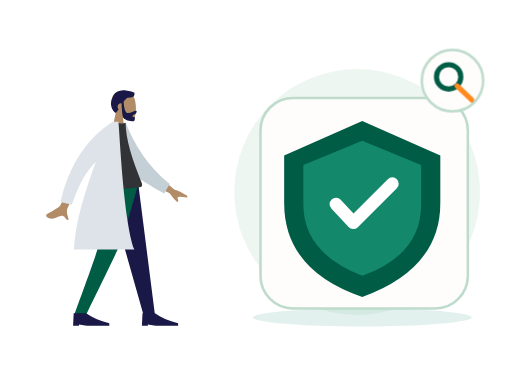
t = 0.00 s
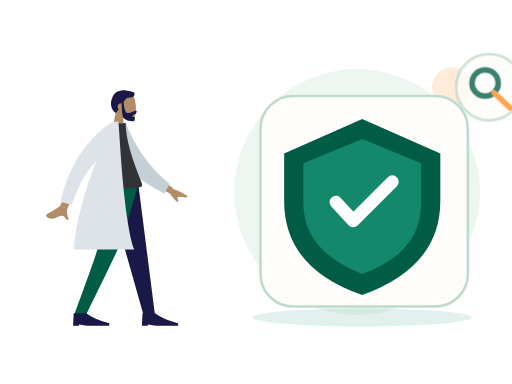
t = 0.70 s
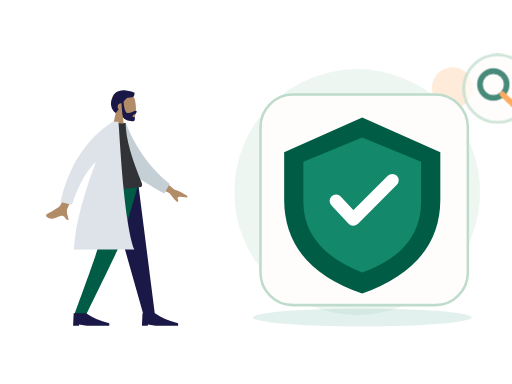
t = 1.05 s
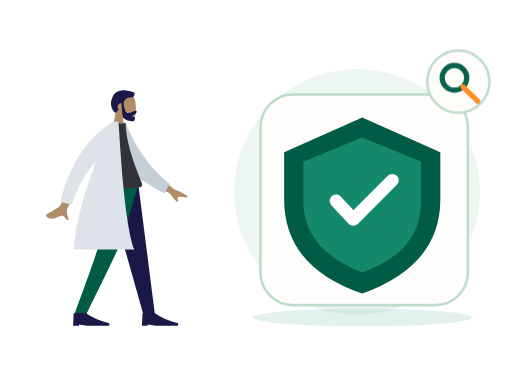
t = 1.75 s
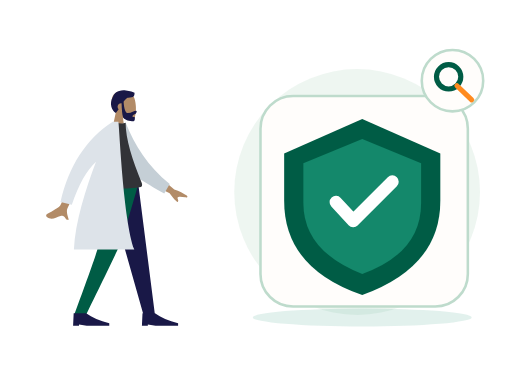
t = 2.10 s
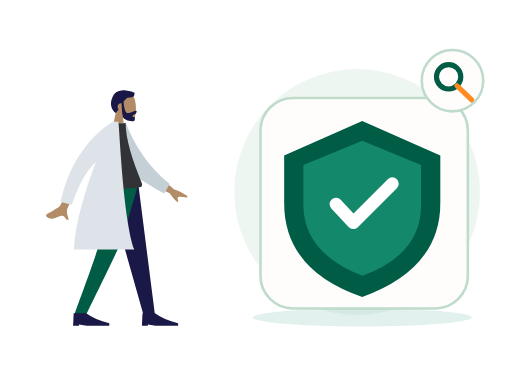
t = 2.80 s

The animated SVG that drew these frames (rendered in a browser with its animation timeline set to each time). Animation: 2 CSS @keyframes rules; one cycle of 2.80 s.

<?xml version="1.0" encoding="UTF-8"?>
<svg xmlns="http://www.w3.org/2000/svg" xmlns:xlink="http://www.w3.org/1999/xlink" width="800" height="600" viewBox="0 0 800 600" role="img" aria-labelledby="zil-169-title zil-169-desc" data-illustration="ZIL-169" data-base="BASE-PHARMACY" data-theme="light" data-motion="on" data-requires-business-state="false" data-status="REVUE_VISUELLE_REQUISE">
<title id="zil-169-title">Recherche de produit de santé autorisé</title><desc id="zil-169-desc">Illustration Zamurek. Géométrie vectorielle native. Famille BASE-PHARMACY. Sources Humaaans / IRA Design lorsque présentes. Pas de preuve transactionnelle.</desc>
<style><![CDATA[#zil-169-seal{transform-box:fill-box;transform-origin:center;animation:zil-169-hint 2s ease-in-out 1}#zil-169-device{transform-box:fill-box;transform-origin:center;animation:zil-169-float 2.8s ease-in-out 1}@keyframes zil-169-hint{0%,100%{scale:1;opacity:1}50%{scale:1.1;opacity:.72}}@keyframes zil-169-float{0%,100%{translate:0 0}50%{translate:0 -6px}}@media(prefers-reduced-motion:reduce){*{animation:none!important;transition:none!important}}]]></style>
<g id="zil-169-background" data-layer="decor">
<circle cx="558" cy="300" r="192" fill="#EAF4EE" opacity=".81"/>
<ellipse cx="566" cy="496" rx="171" ry="14" fill="#14886B" opacity=".12"/>
<circle cx="707" cy="137" r="32" fill="#FF8A1E" opacity=".17"/>
<path d="M701 218l10 16 16 10-16 10-10 16-10-16-16-10 16-10z" fill="#D21868" opacity=".25"/></g>
<g id="zil-169-person" data-upstream="Humaaans" data-source="standing-11.svg"><svg x="9" y="89" width="355" height="445" viewBox="0 0 380 480" overflow="visible">
    
    <title>humaaans/standing-11</title>
    <desc>Created with Sketch.</desc>
    <g id="zil-169-person-node-0" data-part="part" stroke="none" stroke-width="1" fill="none" fill-rule="evenodd">
        <g id="zil-169-person-node-1" data-part="part" transform="translate(40.000000, 27.000000)">
            <g id="zil-169-person-node-2" data-part="head" transform="translate(82.000000, 0.000000)">
                <g id="zil-169-person-node-3" data-part="head" stroke-width="1" transform="translate(54.000000, 31.000000)" fill="#B28B67">
                    <path d="M8.26227388,34.4901268 C3.65436435,29.0813759 0.535634794,22.4528771 1.05677633,15.0254539 C2.55833022,-6.37502057 32.3485306,-1.66718886 38.1433414,9.13393292 C43.9381521,19.9350547 43.249578,47.3329958 35.7603014,49.2634576 C32.7735882,50.033323 26.4110012,48.1474609 19.935372,44.244306 L24,73 L0,73 L8.26227388,34.4901268 Z"></path>
                </g>
                <path d="M75.1353054,48.388929 C76.0539893,61.1861055 78.4841513,67.5846937 82.4257914,67.5846937 C88.3385979,67.5846937 93.355194,63.8310443 95.9495915,63.8310443 C97.8408192,63.8310443 97.4185661,66.1977405 96.1649615,67.9524776 C95.1306973,69.4001921 90.0939174,70.7956158 90.0939174,73.0400595 C90.0939174,75.2845031 94.0733913,73.5481008 94.0733913,74.8792364 C94.0733913,77.0810973 94.7727779,81.2209894 90.9512241,81.2209894 C87.0836843,81.2209894 75.9947625,79.8115837 74.0944216,74.0714721 C72.8679972,70.366972 72.0750257,62.6905548 71.7155071,51.0422204 C71.4808897,51.0143412 71.2421196,51 71,51 C67.6862915,51 65,53.6862915 65,57 C65,58.6822183 65.6922919,60.2027431 66.807515,61.292214 C65.4191964,63.2518162 63.8632894,65.2988831 62.0803863,67.4111902 C55.3824054,63.3926741 50.4121226,51.6289713 56.9604861,40.3282783 C58.7704744,34.7922446 62.8680346,31.8352408 67.7073518,30.4622091 C71.6274481,28.8224203 75.6968791,28.6375327 79.1320584,29.6205713 C85.8659611,30.1981637 91.8790132,32.2515132 93.5831606,33.4709469 C93.5831606,39.8461712 92.3478701,41.7376815 81.7968056,41.5709519 C79.204238,42.9401362 77.2112029,45.2978697 75.1353054,48.388929 Z" id="zil-169-person-node-4" data-part="part" fill="#191847"></path>
            </g>
            <g id="zil-169-person-node-5" data-part="legs" transform="translate(0.000000, 187.000000)">
                <polygon id="zil-169-person-node-6" data-part="part" fill="#191847" points="128 9.9475983e-14 164.254962 127.226909 190.706957 221 210 221 181.890974 9.9475983e-14"></polygon>
                <path d="M118.304342,0 C117.465768,65.5742244 114.606247,101.340188 113.725779,107.297892 C112.845311,113.255595 99.5321718,151.156298 73.7863613,221 L93.7726468,221 C126.549033,153.996902 144.845651,116.096199 148.662499,107.297892 C152.479348,98.4995844 164.258515,62.7336205 182,0 L118.304342,0 Z" id="zil-169-person-node-7" data-part="part" fill="#005C45"></path>
                <g id="zil-169-person-node-8" data-part="part" transform="translate(72.000000, 199.000000)" fill="#191847">
                    <path d="M0,40 L1,19 L22,19 C31.9576033,26 44.9576033,31.6666667 61,36 L61,40 L23,40 L10,38 L10,40 L0,40 Z" id="zil-169-person-node-9" data-part="part"></path>
                </g>
                <g id="zil-169-person-node-10" data-part="part" transform="translate(188.000000, 199.000000)" fill="#191847">
                    <path d="M0,40 L1,19 L22,19 C31.9576033,26 44.9576033,31.6666667 61,36 L61,40 L23,40 L10,38 L10,40 L0,40 Z" id="zil-169-person-node-11" data-part="part"></path>
                </g>
            </g>
            <g id="zil-169-person-node-12" data-part="body" transform="translate(22.000000, 82.000000)">
                <path d="M190.358872,88.6100216 L220.545493,114.201672 C229.013042,117.13396 236.02085,120.535571 241.568917,124.406506 C242.849565,125.748514 244.32618,128.3882 238.68408,127.555307 C233.04198,126.722415 227.069879,126.100082 226.151873,127.980187 C225.233867,129.860292 228.504819,132.414187 226.740072,134.914152 C225.563574,136.580795 220.885448,131.868337 212.705694,120.776779 L182.108696,105.506639 L190.358872,88.6100216 Z M53.6671405,77.5359191 L71.3789189,80.1081345 C52.3668948,121.357659 42.1743233,143.172797 40.8012044,145.553548 C37.7116869,150.910237 41.3451669,160.240318 42.7655846,165.17944 C35.5871864,167.252341 37.8797238,156.161524 28.8030963,158.927786 C20.5183715,161.452702 13.6817028,167.176559 5.47644547,160.370261 C4.4676573,159.533467 3.61787693,156.797168 6.82426992,155.202852 C14.8125642,151.230829 26.541227,143.962534 28.3644086,141.283781 C30.8506424,137.630823 39.2848864,116.381535 53.6671405,77.5359191 Z" id="zil-169-person-node-13" data-part="part" fill="#B28B67"></path>
                <path d="M122.979272,9.21054221 L133.596123,4.63843187 C151.668356,40.3896079 176.923065,74.3010145 216.52753,101.346035 L208.768287,117.911928 C174.615844,101.621394 142.570612,89.4491188 127.58307,61.8321985 C122.552864,52.5632462 123.64558,20.7613641 122.979272,9.21054221 Z" id="zil-169-person-node-14" data-part="part" fill="#C5CFD6" transform="translate(169.753401, 61.275180) rotate(5.000000) translate(-169.753401, -61.275180) "></path>
                <path d="M90,110 C121.438326,113.333333 146.183737,113.333333 164.236234,110 C166.472817,109.587022 166.825667,105.842388 165.788454,103.300966 C149.636353,63.7244027 138.560302,29.1916266 138.560302,1.70263734 C135.596594,3.1967882 130.409827,3.42070538 123,2.37438888 C103.086202,30.7026762 93.9325378,63.2061447 90,110 Z" id="zil-169-person-node-15" data-part="part" fill="#323337"></path>
                <path d="M118.049397,6.01740879e-14 L126.348425,5.5067062e-14 C128.280769,11.364871 134.375512,165.262588 153.190593,215.605966 L51.3853184,215.605966 C53.5924278,169.487243 71.0028709,114.087392 88.6398091,67.7283096 C73.0444357,81.9994875 59.4517855,106.180947 47.8618586,140.272687 L28.7926212,135.377648 C42.9712244,74.2810826 72.1224478,29.374879 116.246291,0.659036861 C116.341837,0.438307691 116.436936,0.218626329 116.531583,6.10622664e-14 L117.266004,6.06181771e-14 C117.53632,-0.173493435 117.807193,-0.346385506 118.078622,-0.518676213 L118.049397,6.1284311e-14 Z" id="zil-169-person-node-16" data-part="part" fill="#DDE3E9"></path>
            </g>
        </g>
    </g>
</svg></g>
<g id="zil-169-device" data-layer="object" transform="translate(407 153)">
<rect x="0" y="0" width="324" height="329" rx="51" fill="#FFFDFB" stroke="#BEDBCC" stroke-width="4"/>
<g id="zil-169-object-geometry" transform="translate(1 16)"><path d="M158 20l122 54v74q0 103-122 147Q36 253 36 148V74z" fill="#005C45"/><path d="M158 51l92 38v62q0 78-92 111-92-36-92-111V89z" fill="#14886B"/><path d="M117 150l27 29 61-61" stroke="#FFFFFF" stroke-width="20" stroke-linecap="round" stroke-linejoin="round" fill="none"/></g>
</g>

<g id="zil-169-seal" data-layer="contextual-accessory" transform="translate(707 126)">
<circle r="48" fill="#FFFDFB" stroke="#BEDBCC" stroke-width="4"/>
<g id="zil-169-context-symbol"><circle cx="-6" cy="-6" r="19" fill="none" stroke="#005C45" stroke-width="8"/><path d="M7 8l23 22" stroke="#FF8A1E" stroke-width="8" stroke-linecap="round"/></g></g>
</svg>
